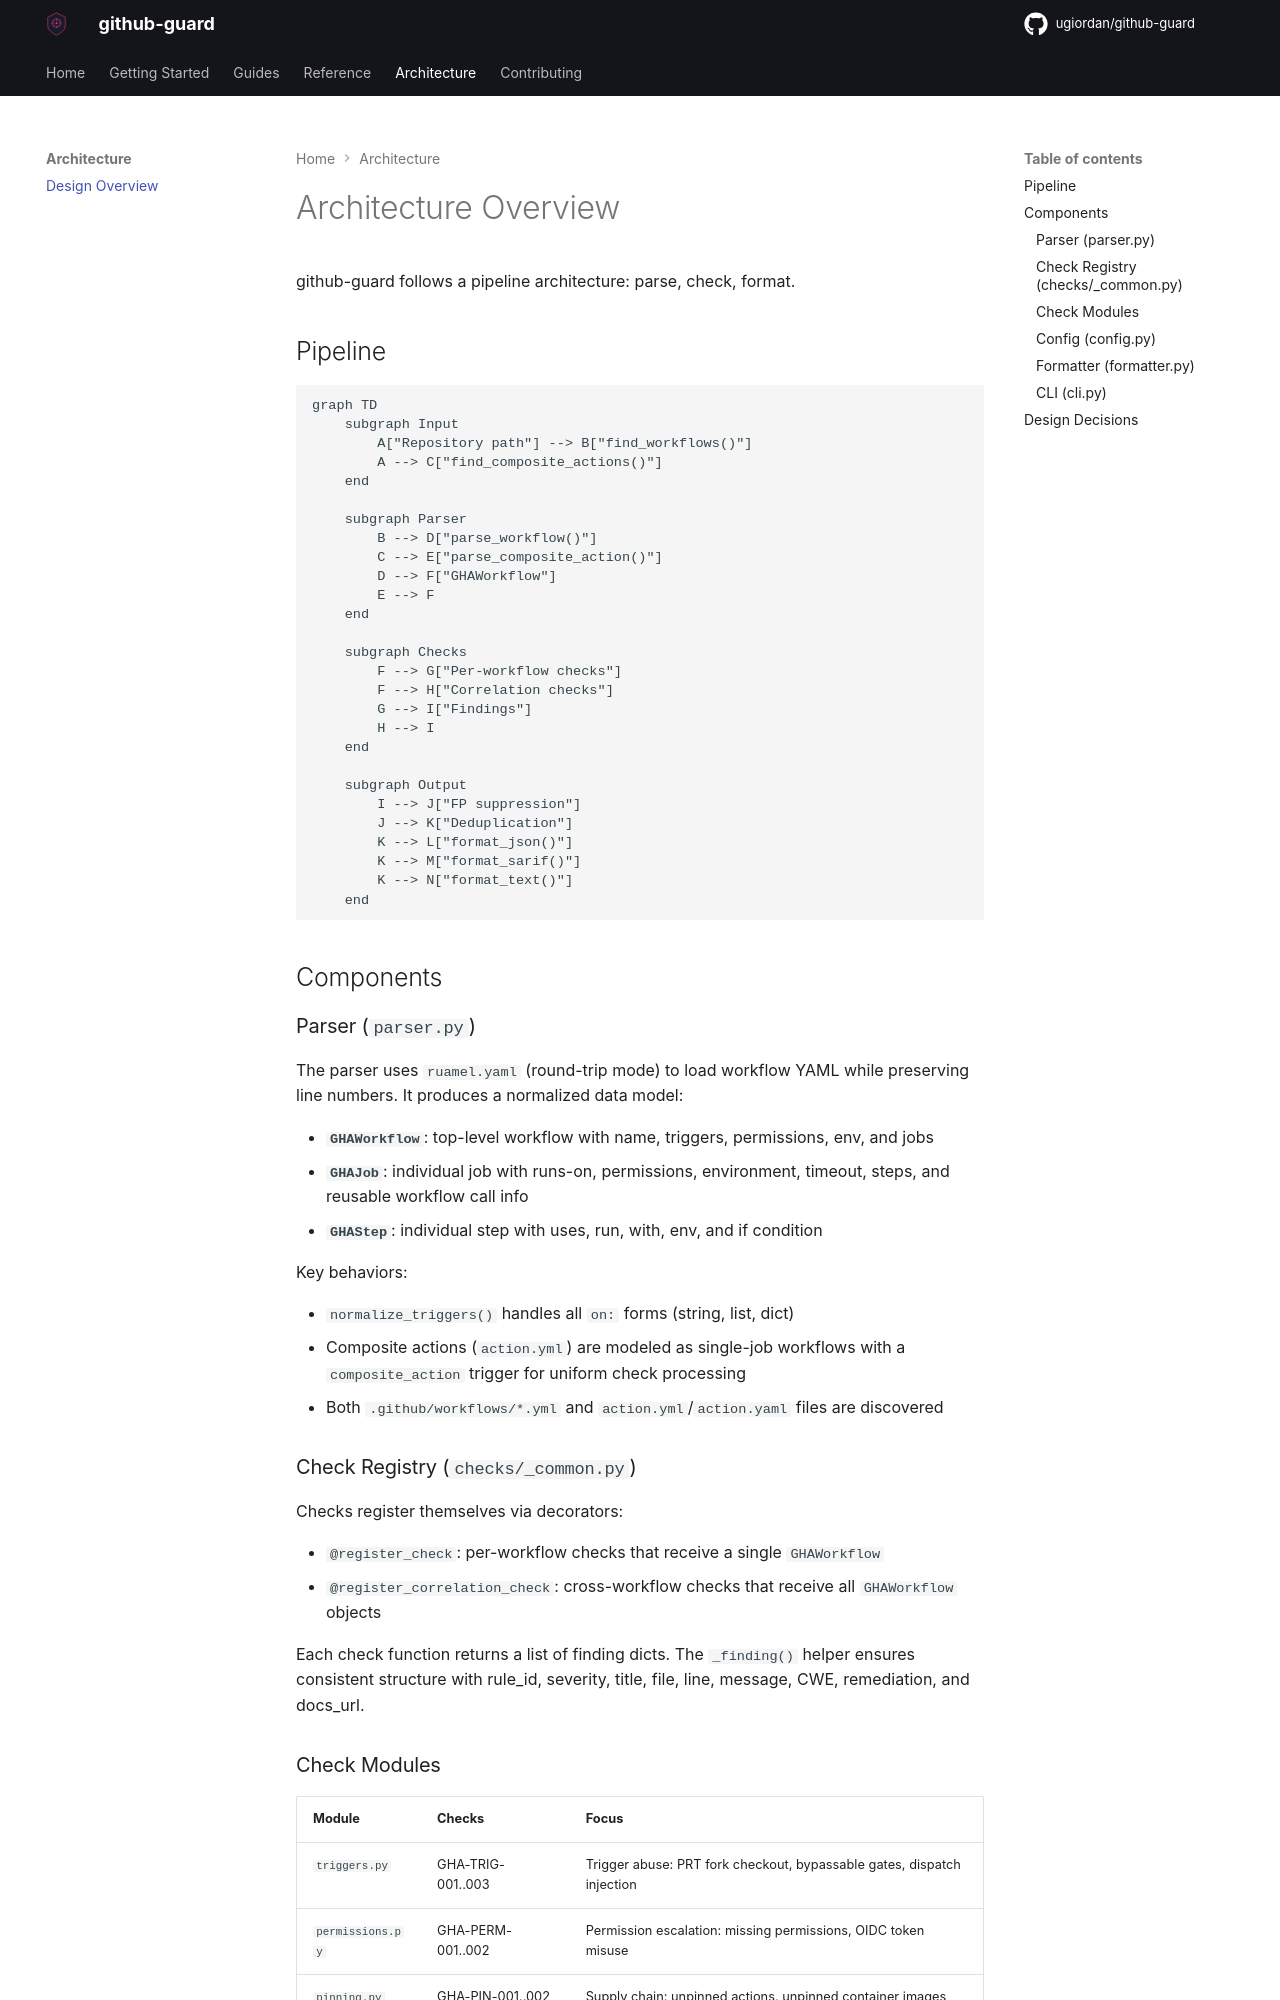

repository: ugiordan/github-guard · page: architecture/overview/index.html · generator: mkdocs

# Architecture Overview

github-guard follows a pipeline architecture: parse, check, format.

## Pipeline

```mermaid
graph TD
    subgraph Input
        A["Repository path"] --> B["find_workflows()"]
        A --> C["find_composite_actions()"]
    end

    subgraph Parser
        B --> D["parse_workflow()"]
        C --> E["parse_composite_action()"]
        D --> F["GHAWorkflow"]
        E --> F
    end

    subgraph Checks
        F --> G["Per-workflow checks"]
        F --> H["Correlation checks"]
        G --> I["Findings"]
        H --> I
    end

    subgraph Output
        I --> J["FP suppression"]
        J --> K["Deduplication"]
        K --> L["format_json()"]
        K --> M["format_sarif()"]
        K --> N["format_text()"]
    end
```

## Components

### Parser (`parser.py`)

The parser uses `ruamel.yaml` (round-trip mode) to load workflow YAML while preserving line numbers. It produces a normalized data model:

- **`GHAWorkflow`**: top-level workflow with name, triggers, permissions, env, and jobs
- **`GHAJob`**: individual job with runs-on, permissions, environment, timeout, steps, and reusable workflow call info
- **`GHAStep`**: individual step with uses, run, with, env, and if condition

Key behaviors:

- `normalize_triggers()` handles all `on:` forms (string, list, dict)
- Composite actions (`action.yml`) are modeled as single-job workflows with a `composite_action` trigger for uniform check processing
- Both `.github/workflows/*.yml` and `action.yml`/`action.yaml` files are discovered

### Check Registry (`checks/_common.py`)

Checks register themselves via decorators:

- `@register_check`: per-workflow checks that receive a single `GHAWorkflow`
- `@register_correlation_check`: cross-workflow checks that receive all `GHAWorkflow` objects

Each check function returns a list of finding dicts. The `_finding()` helper ensures consistent structure with rule_id, severity, title, file, line, message, CWE, remediation, and docs_url.
